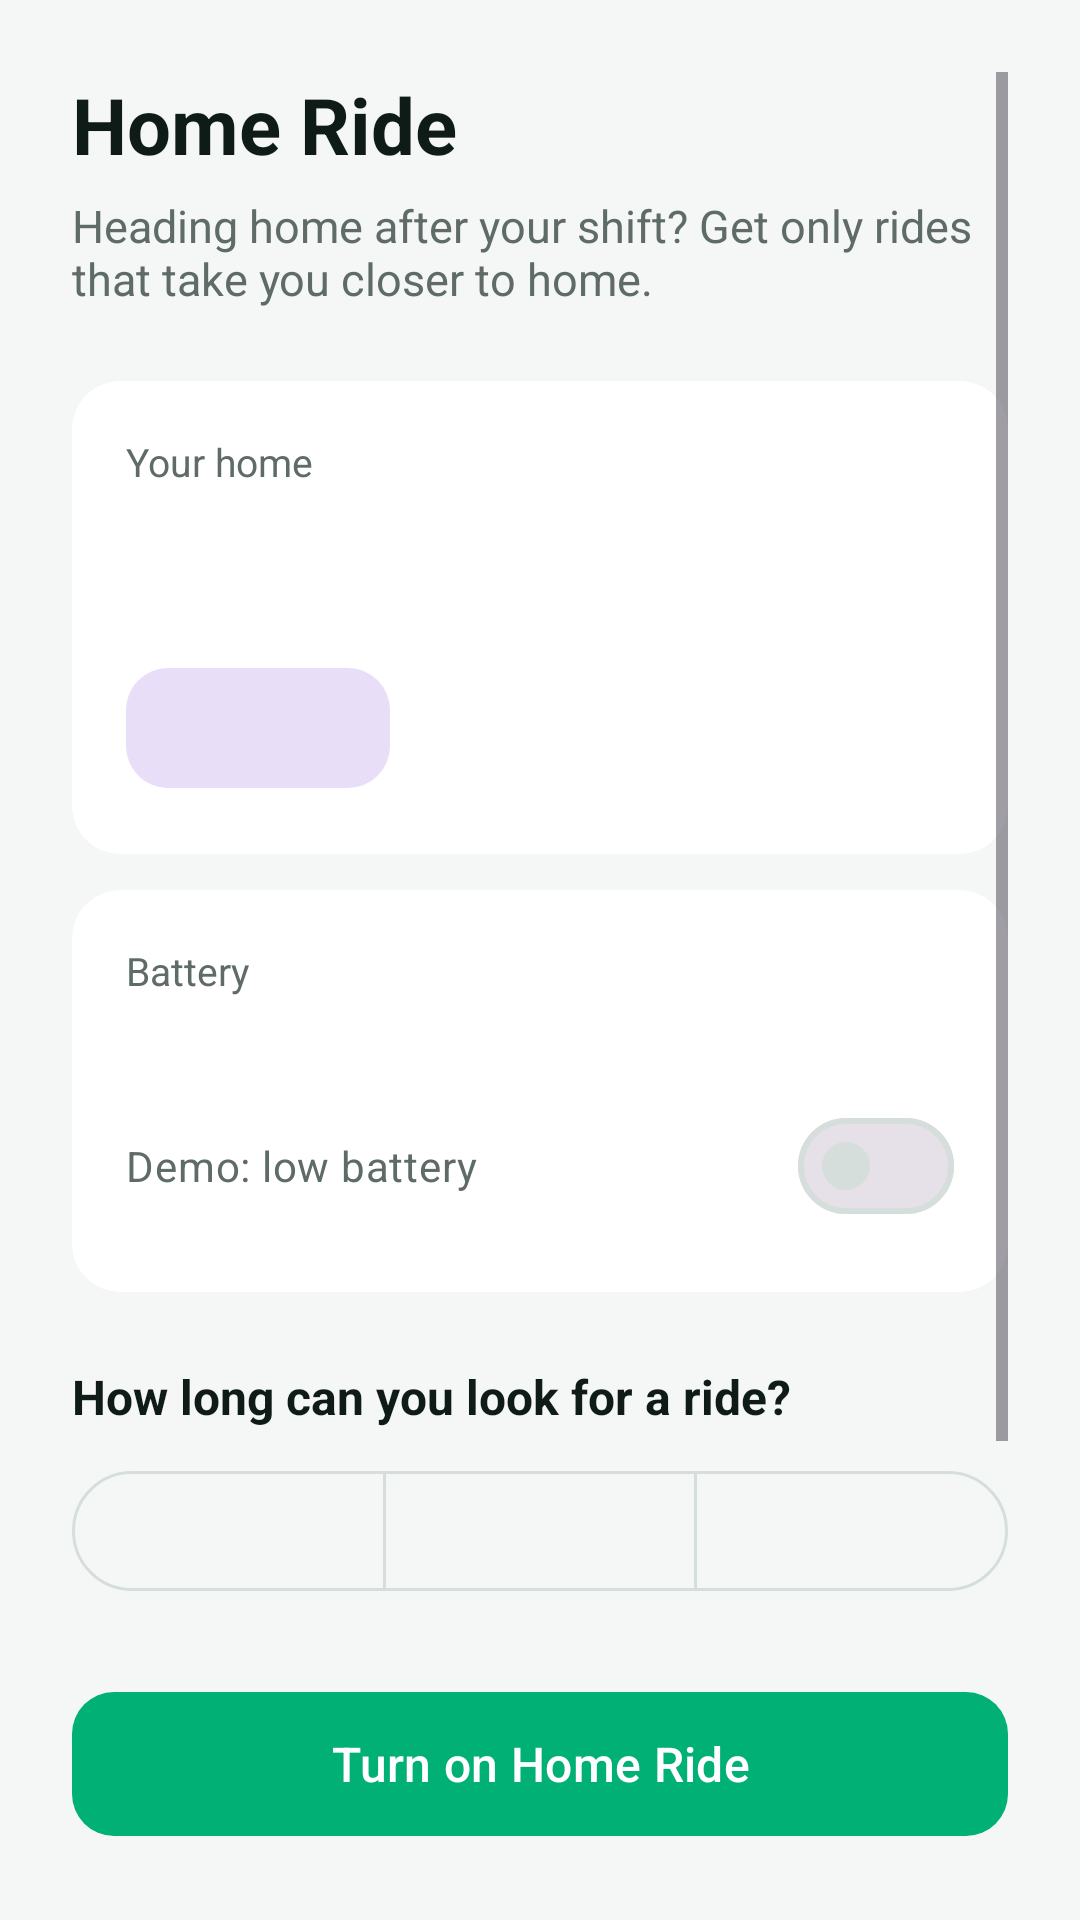

Reconstruct the res/layout file that produces this screen, plus the resources it refers to.
<!-- AndroidManifest.xml: application theme Theme.Efast -->
<!-- res/layout/activity_driver_home_ride.xml -->
<?xml version="1.0" encoding="utf-8"?>
<LinearLayout xmlns:android="http://schemas.android.com/apk/res/android"
    xmlns:app="http://schemas.android.com/apk/res-auto"
    android:id="@+id/main"
    android:layout_width="match_parent"
    android:layout_height="match_parent"
    android:background="@color/efast_surface"
    android:orientation="vertical"
    android:padding="24dp">

    <ScrollView
        android:layout_width="match_parent"
        android:layout_height="0dp"
        android:layout_weight="1">

        <LinearLayout
            android:layout_width="match_parent"
            android:layout_height="wrap_content"
            android:orientation="vertical">

            <TextView
                android:layout_width="wrap_content"
                android:layout_height="wrap_content"
                android:text="@string/home_ride_title"
                android:textColor="@color/efast_ink"
                android:textSize="26sp"
                android:textStyle="bold" />

            <TextView
                android:layout_width="wrap_content"
                android:layout_height="wrap_content"
                android:layout_marginTop="6dp"
                android:text="@string/home_ride_subtitle"
                android:textColor="@color/efast_muted"
                android:textSize="15sp" />

            
            <com.google.android.material.card.MaterialCardView
                android:layout_width="match_parent"
                android:layout_height="wrap_content"
                android:layout_marginTop="24dp"
                app:cardBackgroundColor="@color/white"
                app:cardCornerRadius="16dp"
                app:cardElevation="0dp"
                app:strokeWidth="0dp">

                <LinearLayout
                    android:layout_width="match_parent"
                    android:layout_height="wrap_content"
                    android:orientation="vertical"
                    android:padding="18dp">

                    <TextView
                        android:layout_width="wrap_content"
                        android:layout_height="wrap_content"
                        android:text="@string/home_ride_your_home"
                        android:textColor="@color/efast_muted"
                        android:textSize="13sp" />

                    <TextView
                        android:id="@+id/homeArea"
                        android:layout_width="wrap_content"
                        android:layout_height="wrap_content"
                        android:layout_marginTop="2dp"
                        android:textColor="@color/efast_ink"
                        android:textSize="18sp"
                        android:textStyle="bold" />

                    <TextView
                        android:id="@+id/homeChangesLeft"
                        android:layout_width="wrap_content"
                        android:layout_height="wrap_content"
                        android:layout_marginTop="2dp"
                        android:textColor="@color/efast_muted"
                        android:textSize="13sp" />

                    <com.google.android.material.button.MaterialButton
                        android:id="@+id/setHomeButton"
                        style="@style/Widget.Material3.Button.TonalButton"
                        android:layout_width="wrap_content"
                        android:layout_height="wrap_content"
                        android:layout_marginTop="10dp"
                        app:cornerRadius="14dp" />
                </LinearLayout>
            </com.google.android.material.card.MaterialCardView>

            
            <com.google.android.material.card.MaterialCardView
                android:layout_width="match_parent"
                android:layout_height="wrap_content"
                android:layout_marginTop="12dp"
                app:cardBackgroundColor="@color/white"
                app:cardCornerRadius="16dp"
                app:cardElevation="0dp"
                app:strokeWidth="0dp">

                <LinearLayout
                    android:layout_width="match_parent"
                    android:layout_height="wrap_content"
                    android:orientation="vertical"
                    android:padding="18dp">

                    <TextView
                        android:layout_width="wrap_content"
                        android:layout_height="wrap_content"
                        android:text="@string/home_ride_battery"
                        android:textColor="@color/efast_muted"
                        android:textSize="13sp" />

                    <TextView
                        android:id="@+id/batteryStatus"
                        android:layout_width="wrap_content"
                        android:layout_height="wrap_content"
                        android:layout_marginTop="2dp"
                        android:textColor="@color/efast_ink"
                        android:textSize="18sp"
                        android:textStyle="bold" />

                    <com.google.android.material.materialswitch.MaterialSwitch
                        android:id="@+id/lowBatterySwitch"
                        android:layout_width="match_parent"
                        android:layout_height="wrap_content"
                        android:layout_marginTop="6dp"
                        android:text="@string/home_ride_demo_low_battery"
                        android:textColor="@color/efast_muted" />
                </LinearLayout>
            </com.google.android.material.card.MaterialCardView>

            
            <TextView
                android:layout_width="wrap_content"
                android:layout_height="wrap_content"
                android:layout_marginTop="24dp"
                android:text="@string/home_ride_window_label"
                android:textColor="@color/efast_ink"
                android:textSize="16sp"
                android:textStyle="bold" />

            <com.google.android.material.button.MaterialButtonToggleGroup
                android:id="@+id/windowGroup"
                android:layout_width="match_parent"
                android:layout_height="wrap_content"
                android:layout_marginTop="10dp"
                app:selectionRequired="true"
                app:singleSelection="true">

                <com.google.android.material.button.MaterialButton
                    android:id="@+id/window0"
                    style="@style/Widget.Material3.Button.OutlinedButton"
                    android:layout_width="0dp"
                    android:layout_height="wrap_content"
                    android:layout_weight="1" />

                <com.google.android.material.button.MaterialButton
                    android:id="@+id/window1"
                    style="@style/Widget.Material3.Button.OutlinedButton"
                    android:layout_width="0dp"
                    android:layout_height="wrap_content"
                    android:layout_weight="1" />

                <com.google.android.material.button.MaterialButton
                    android:id="@+id/window2"
                    style="@style/Widget.Material3.Button.OutlinedButton"
                    android:layout_width="0dp"
                    android:layout_height="wrap_content"
                    android:layout_weight="1" />
            </com.google.android.material.button.MaterialButtonToggleGroup>

            <TextView
                android:id="@+id/usesLeft"
                android:layout_width="wrap_content"
                android:layout_height="wrap_content"
                android:layout_marginTop="16dp"
                android:textColor="@color/efast_ink"
                android:textSize="14sp" />

            <TextView
                android:layout_width="wrap_content"
                android:layout_height="wrap_content"
                android:layout_marginTop="12dp"
                android:text="@string/home_ride_privacy_note"
                android:textColor="@color/efast_muted"
                android:textSize="12sp" />
        </LinearLayout>
    </ScrollView>

    <com.google.android.material.button.MaterialButton
        android:id="@+id/turnOnButton"
        android:layout_width="match_parent"
        android:layout_height="56dp"
        android:layout_marginTop="12dp"
        android:text="@string/home_ride_turn_on"
        android:textSize="16sp"
        app:cornerRadius="14dp" />
</LinearLayout>
<!-- resources referenced by this layout -->
<resources>
  <color name="efast_ink">#0E1B17</color>
  <color name="efast_muted">#5E6B66</color>
  <color name="efast_surface">#F4F7F5</color>
  <color name="white">#FFFFFFFF</color>
  <string name="home_ride_battery">Battery</string>
  <string name="home_ride_demo_low_battery">Demo: low battery</string>
  <string name="home_ride_privacy_note">Your home address is stored encrypted on this phone. Riders never see it, and EFast staff only see the general area.</string>
  <string name="home_ride_subtitle">Heading home after your shift? Get only rides that take you closer to home.</string>
  <string name="home_ride_title">Home Ride</string>
  <string name="home_ride_turn_on">Turn on Home Ride</string>
  <string name="home_ride_window_label">How long can you look for a ride?</string>
  <string name="home_ride_your_home">Your home</string>
  <style name="Theme.Efast" parent="Base.Theme.Efast" />
  <style name="Base.Theme.Efast" parent="Theme.Material3.DayNight.NoActionBar">
          <item name="colorPrimary">@color/efast_green</item>
          <item name="colorOnPrimary">@color/efast_on_green</item>
          <item name="colorPrimaryContainer">@color/efast_green_light</item>
          <item name="colorOnPrimaryContainer">@color/efast_ink</item>
          <item name="colorSecondary">@color/efast_ink</item>
          <item name="colorOnSecondary">@color/white</item>
          <item name="colorOutline">@color/efast_outline</item>
          <item name="android:colorBackground">@color/efast_surface</item>
          <item name="colorSurface">@color/white</item>
          <item name="colorOnSurface">@color/efast_ink</item>
      </style>
  <color name="efast_green">#00B074</color>
  <color name="efast_on_green">#FFFFFFFF</color>
  <color name="efast_green_light">#D9F5EA</color>
  <color name="efast_outline">#D5DEDA</color>
</resources>
